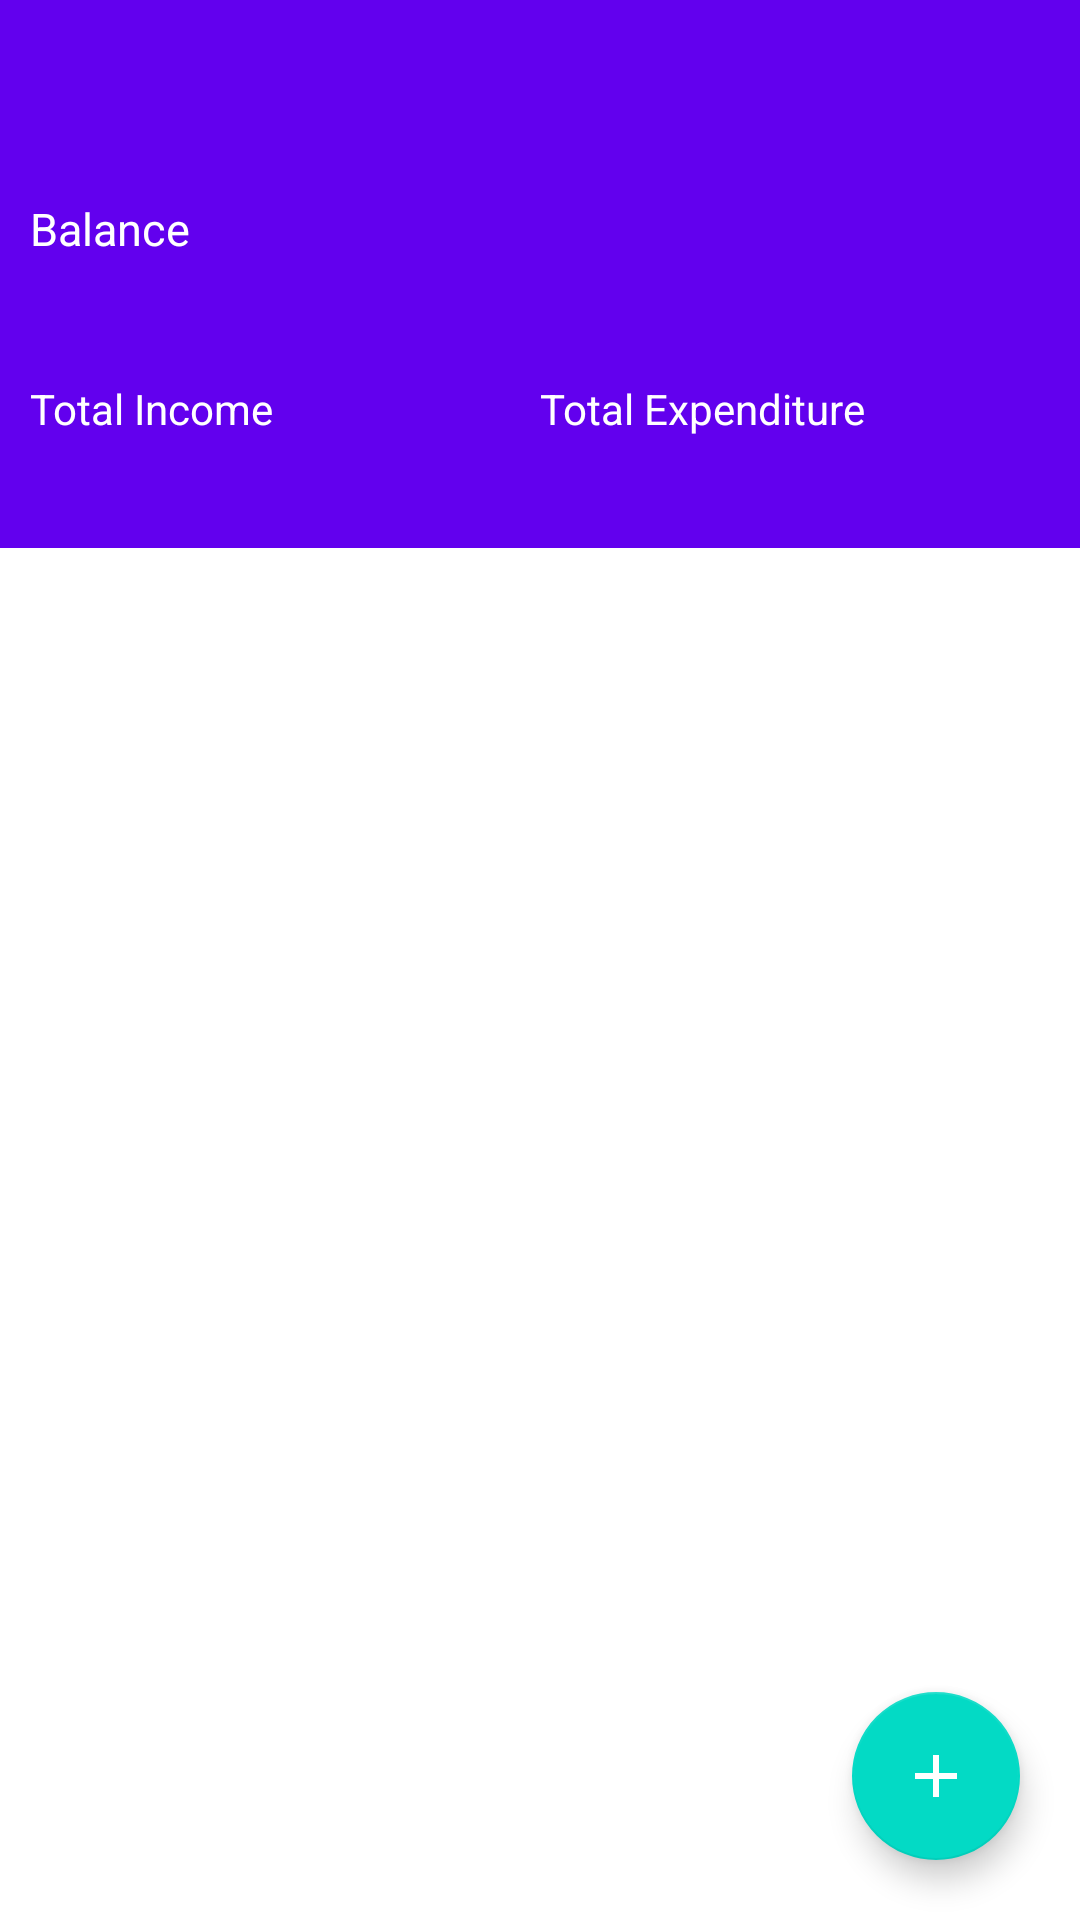

Here is an Android app screen rendered from its layout file. Give the layout XML and the strings, colors and styles it references.
<!-- AndroidManifest.xml: application theme AppTheme -->
<!-- res/layout/fragment_balance.xml -->
<?xml version="1.0" encoding="utf-8"?>
<RelativeLayout
    xmlns:android="http://schemas.android.com/apk/res/android"
    xmlns:app="http://schemas.android.com/apk/res-auto"
    xmlns:tools="http://schemas.android.com/tools"
    android:layout_width="match_parent"
    android:layout_height="match_parent">
    
    <LinearLayout
        android:layout_width="match_parent"
        android:layout_height="match_parent"
        android:orientation="vertical">
        
        <LinearLayout
            android:layout_width="match_parent"
            android:layout_height="wrap_content"
            android:orientation="vertical"
            android:background="@color/colorPrimary"
            android:padding="10dp">
            
            <RelativeLayout
                android:layout_width="match_parent"
                android:layout_height="?attr/actionBarSize">
                
                <LinearLayout
                    android:layout_width="wrap_content"
                    android:layout_height="wrap_content"
                    android:orientation="horizontal"
                    android:id="@+id/linearLayout_month"
                    tools:ignore="UseCompoundDrawables"
                    android:layout_centerInParent="true"
                    android:background="?attr/selectableItemBackground"
                    android:clickable="true"
                    android:focusable="true">
                    
                    <TextView
                        android:layout_width="wrap_content"
                        android:layout_height="wrap_content"
                        android:id="@+id/textView_month"
                        android:textColor="@color/white"
                        android:layout_marginStart="10dp" />
                    
                    <ImageView
                        android:layout_width="wrap_content"
                        android:layout_height="wrap_content"
                        android:src="@drawable/ic_drop_down"
                        tools:ignore="ContentDescription" />
                
                </LinearLayout>
            
            </RelativeLayout>
            
            <TextView
                android:layout_width="wrap_content"
                android:layout_height="wrap_content"
                android:text="@string/balanceFragment_balance_title"
                android:textColor="@color/white"
                android:textSize="15sp" />
            
            <TextView
                android:layout_width="wrap_content"
                android:layout_height="wrap_content"
                android:id="@+id/textView_balance"
                android:textColor="@color/white"
                android:textSize="30sp"
                android:maxLines="1" />
            
            <LinearLayout
                android:layout_width="match_parent"
                android:layout_height="wrap_content"
                android:orientation="horizontal"
                android:baselineAligned="false">
                
                <LinearLayout
                    android:layout_width="0dp"
                    android:layout_height="wrap_content"
                    android:layout_weight="1"
                    android:orientation="vertical">
                    
                    <TextView
                        android:layout_width="wrap_content"
                        android:layout_height="wrap_content"
                        android:text="@string/balanceFragment_income_title"
                        android:textColor="@color/white" />
                    
                    <TextView
                        android:layout_width="wrap_content"
                        android:layout_height="match_parent"
                        android:id="@+id/textView_income"
                        android:textColor="@color/white"
                        android:textSize="20sp"
                        android:maxLines="1" />
                
                </LinearLayout>
                
                <LinearLayout
                    android:layout_width="0dp"
                    android:layout_height="wrap_content"
                    android:layout_weight="1"
                    android:orientation="vertical">
                    
                    <TextView
                        android:layout_width="wrap_content"
                        android:layout_height="wrap_content"
                        android:text="@string/balanceFragment_expenditure_title"
                        android:textColor="@color/white" />
                    
                    <TextView
                        android:layout_width="wrap_content"
                        android:layout_height="match_parent"
                        android:id="@+id/textView_expenditure"
                        android:textColor="@color/white"
                        android:textSize="20sp"
                        android:maxLines="1" />
                
                </LinearLayout>
            
            </LinearLayout>
        
        </LinearLayout>
        
        <androidx.recyclerview.widget.RecyclerView
            android:layout_width="match_parent"
            android:layout_height="match_parent"
            android:id="@+id/recyclerView"
            android:background="@color/white" />
    
    </LinearLayout>
    
    <com.google.android.material.floatingactionbutton.FloatingActionButton
        android:layout_width="wrap_content"
        android:layout_height="wrap_content"
        android:id="@+id/floatingActionButton"
        android:src="@drawable/ic_add"
        android:clickable="true"
        android:focusable="true"
        android:layout_alignParentBottom="true"
        android:layout_alignParentEnd="true"
        android:layout_margin="20dp" />

</RelativeLayout>
<!-- resources referenced by this layout -->
<resources>
  <color name="colorPrimary">#6200EE</color>
  <color name="white">@android:color/white</color>
  <!-- drawable ic_add (drawable) -->
  <vector android:height="24dp"
      android:tint="@color/white"
      android:viewportHeight="24"
      android:viewportWidth="24"
      android:width="24dp"
      xmlns:android="http://schemas.android.com/apk/res/android">
      <path
          android:fillColor="@android:color/white"
          android:pathData="M19,13h-6v6h-2v-6H5v-2h6V5h2v6h6v2z" />
  </vector>
  <string name="balanceFragment_balance_title">Balance</string>
  <string name="balanceFragment_expenditure_title">Total Expenditure</string>
  <string name="balanceFragment_income_title">Total Income</string>
  <style name="AppTheme" parent="Theme.AppCompat.Light.DarkActionBar">
          
          <item name="colorPrimary">@color/colorPrimary</item>
          <item name="colorPrimaryDark">@color/colorPrimaryDark</item>
          <item name="colorAccent">@color/colorAccent</item>
      </style>
  <color name="colorPrimaryDark">#3700B3</color>
  <color name="colorAccent">#03DAC5</color>
</resources>
